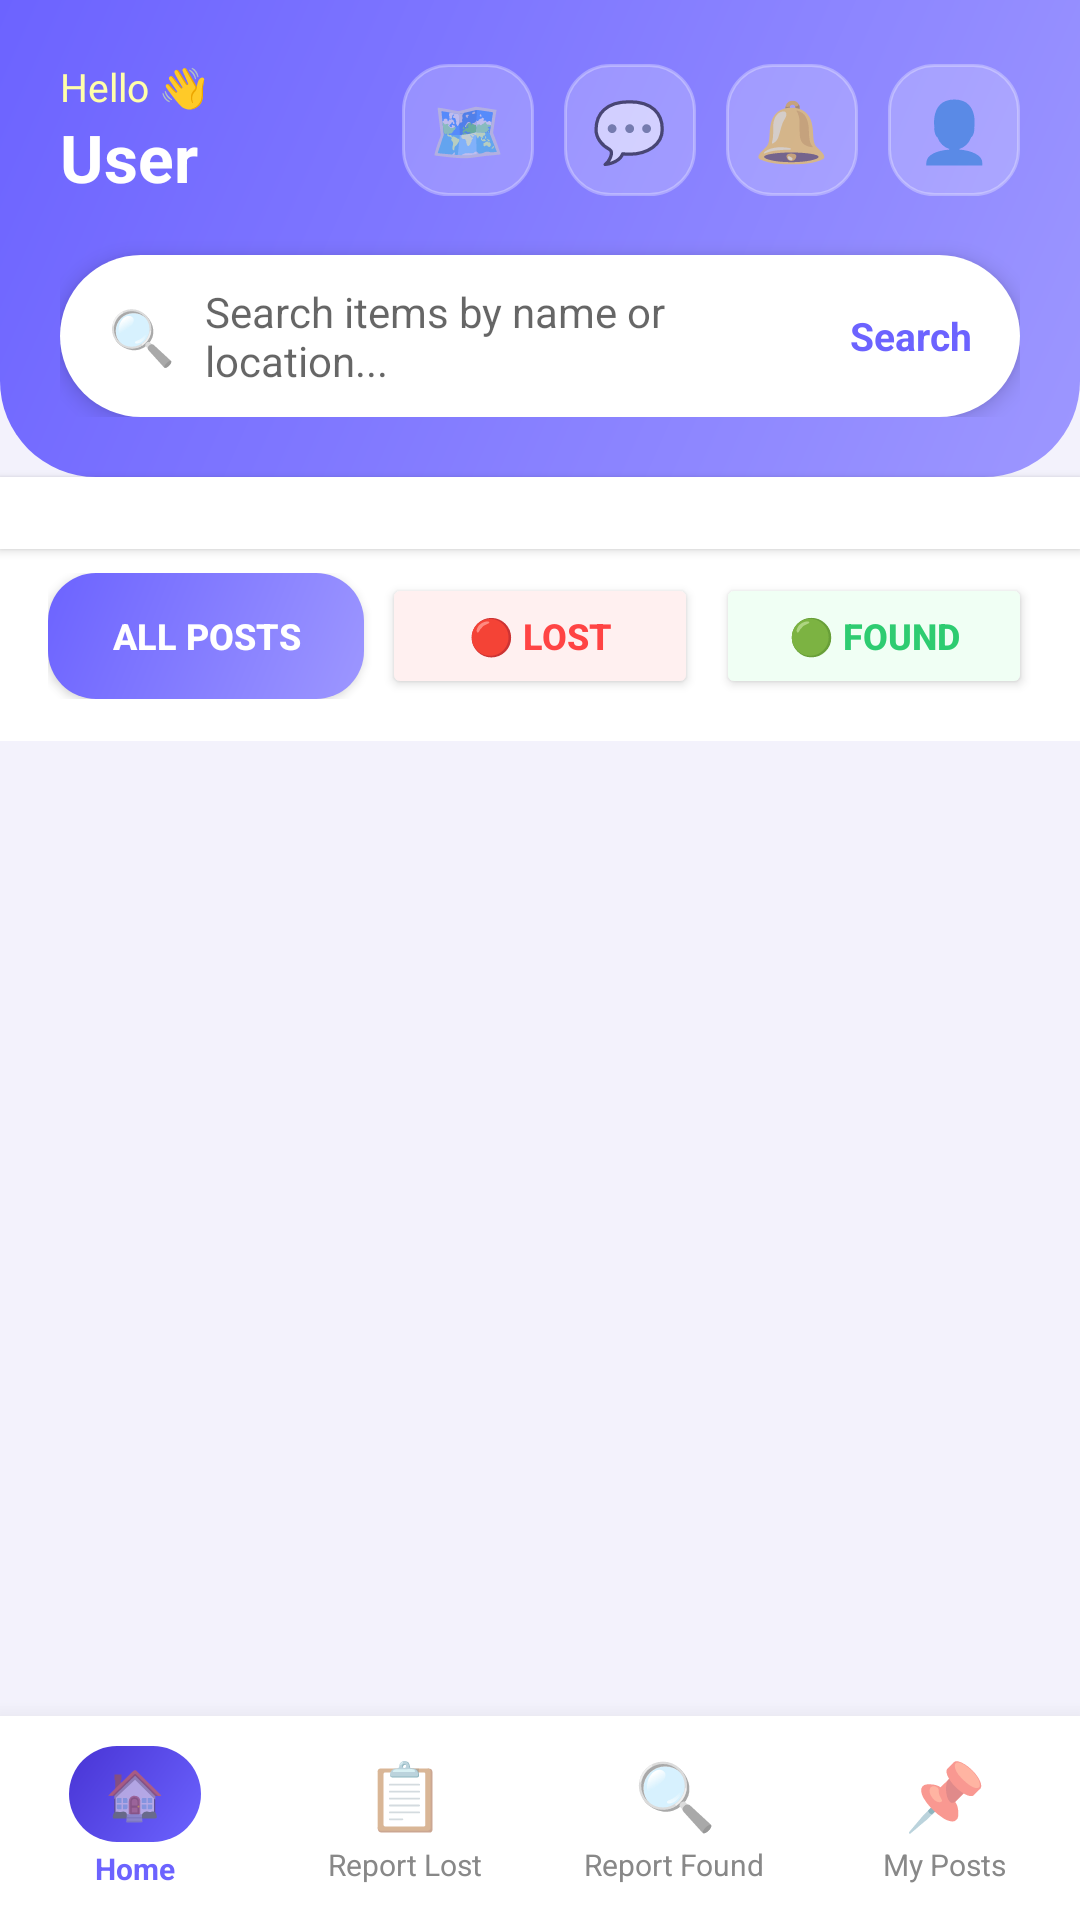

This screen was rendered from an Android layout file. Write that file and the resources it references.
<!-- AndroidManifest.xml: application theme Theme.LostAndFound -->
<!-- res/layout/activity_home.xml -->
<?xml version="1.0" encoding="utf-8"?>
<LinearLayout xmlns:android="http://schemas.android.com/apk/res/android"
    android:layout_width="match_parent" android:layout_height="match_parent"
    android:orientation="vertical" android:background="#F3F2FC">

    
    <LinearLayout android:layout_width="match_parent" android:layout_height="wrap_content"
        android:background="@drawable/gradient_header" android:orientation="vertical" android:padding="20dp">
        <LinearLayout android:layout_width="match_parent" android:layout_height="wrap_content"
            android:orientation="horizontal" android:gravity="center_vertical" android:paddingBottom="18dp">
            <LinearLayout android:layout_width="0dp" android:layout_height="wrap_content" android:layout_weight="1" android:orientation="vertical">
                <TextView android:layout_width="wrap_content" android:layout_height="wrap_content"
                    android:text="Hello 👋" android:textSize="13sp" android:textColor="#FFFFFFAA"/>
                <TextView android:id="@+id/tvUserName" android:layout_width="wrap_content"
                    android:layout_height="wrap_content" android:text="User"
                    android:textSize="22sp" android:textStyle="bold" android:textColor="#FFFFFF"/>
            </LinearLayout>
            <LinearLayout android:layout_width="44dp" android:layout_height="44dp"
                android:background="@drawable/circle_glass" android:gravity="center"
                android:layout_marginEnd="10dp">
                <TextView android:id="@+id/tvMapView" android:layout_width="wrap_content"
                    android:layout_height="wrap_content" android:text="🗺️" android:textSize="20sp"/>
            </LinearLayout>
            <FrameLayout android:layout_width="44dp" android:layout_height="44dp" android:layout_marginEnd="10dp">
                <LinearLayout android:layout_width="44dp" android:layout_height="44dp"
                    android:background="@drawable/circle_glass" android:gravity="center">
                    <TextView android:id="@+id/tvChats" android:layout_width="wrap_content"
                        android:layout_height="wrap_content" android:text="💬" android:textSize="20sp"/>
                </LinearLayout>
                <TextView android:id="@+id/tvChatsBadge" android:layout_width="wrap_content" android:layout_height="wrap_content"
                    android:minWidth="18dp" android:minHeight="18dp" android:gravity="center"
                    android:background="@drawable/badge_red" android:textColor="#FFFFFF" android:textSize="10sp"
                    android:textStyle="bold" android:layout_gravity="top|end" android:visibility="gone"/>
            </FrameLayout>
            <FrameLayout android:layout_width="44dp" android:layout_height="44dp" android:layout_marginEnd="10dp">
                <LinearLayout android:layout_width="44dp" android:layout_height="44dp"
                    android:background="@drawable/circle_glass" android:gravity="center">
                    <TextView android:id="@+id/tvNotifications" android:layout_width="wrap_content"
                        android:layout_height="wrap_content" android:text="🔔" android:textSize="20sp"/>
                </LinearLayout>
                <TextView android:id="@+id/tvNotificationsBadge" android:layout_width="wrap_content" android:layout_height="wrap_content"
                    android:minWidth="18dp" android:minHeight="18dp" android:gravity="center"
                    android:background="@drawable/badge_red" android:textColor="#FFFFFF" android:textSize="10sp"
                    android:textStyle="bold" android:layout_gravity="top|end" android:visibility="gone"/>
            </FrameLayout>
            <LinearLayout android:id="@+id/layoutProfileIconBtn" android:layout_width="44dp" android:layout_height="44dp"
                android:background="@drawable/circle_glass" android:gravity="center">
                <FrameLayout android:layout_width="36dp" android:layout_height="36dp">
                    <TextView android:id="@+id/tvProfile" android:layout_width="match_parent"
                        android:layout_height="match_parent" android:text="👤" android:textSize="20sp"
                        android:gravity="center"/>
                    <ImageView android:id="@+id/imgProfileIcon" android:layout_width="match_parent"
                        android:layout_height="match_parent" android:scaleType="centerCrop"
                        android:visibility="gone"/>
                </FrameLayout>
            </LinearLayout>
        </LinearLayout>
        
        <LinearLayout android:layout_width="match_parent" android:layout_height="54dp"
            android:background="@drawable/search_bar" android:orientation="horizontal"
            android:gravity="center_vertical" android:paddingHorizontal="16dp" android:elevation="4dp">
            <TextView android:layout_width="wrap_content" android:layout_height="wrap_content"
                android:text="🔍" android:textSize="18sp" android:paddingEnd="10dp"/>
            <EditText android:id="@+id/etSearch" android:layout_width="0dp" android:layout_height="match_parent"
                android:layout_weight="1" android:hint="Search items by name or location..."
                android:background="@android:color/transparent" android:textSize="14sp"/>
            <TextView android:id="@+id/btnSearch" android:layout_width="wrap_content"
                android:layout_height="wrap_content" android:text="Search"
                android:textSize="13sp" android:textColor="#6C63FF" android:textStyle="bold"/>
        </LinearLayout>
    </LinearLayout>

    
    <HorizontalScrollView android:layout_width="match_parent" android:layout_height="wrap_content"
        android:background="#FFFFFF" android:paddingVertical="12dp" android:scrollbars="none" android:elevation="2dp">
        <LinearLayout android:id="@+id/categoryContainer" android:layout_width="wrap_content"
            android:layout_height="wrap_content" android:orientation="horizontal" android:paddingHorizontal="16dp"/>
    </HorizontalScrollView>

    
    <LinearLayout android:layout_width="match_parent" android:layout_height="wrap_content"
        android:background="#FFFFFF" android:orientation="horizontal"
        android:paddingHorizontal="16dp" android:paddingBottom="14dp" android:paddingTop="8dp">
        <Button android:id="@+id/btnAll" android:layout_width="0dp" android:layout_height="42dp"
            android:layout_weight="1" android:text="All Posts" android:background="@drawable/btn_purple"
            android:textColor="#FFFFFF" android:textSize="12sp" android:textStyle="bold" android:layout_marginEnd="6dp"/>
        <Button android:id="@+id/btnLost" android:layout_width="0dp" android:layout_height="42dp"
            android:layout_weight="1" android:text="🔴 Lost" android:backgroundTint="#FFF0F0"
            android:textColor="#FF4444" android:textSize="12sp" android:textStyle="bold" android:layout_marginEnd="6dp"/>
        <Button android:id="@+id/btnFound" android:layout_width="0dp" android:layout_height="42dp"
            android:layout_weight="1" android:text="🟢 Found" android:backgroundTint="#F0FFF4"
            android:textColor="#2ECC71" android:textSize="12sp" android:textStyle="bold"/>
    </LinearLayout>

    <ListView android:id="@+id/listItems" android:layout_width="match_parent"
        android:layout_height="0dp" android:layout_weight="1" android:padding="14dp"
        android:divider="@android:color/transparent" android:dividerHeight="14dp"/>

    
    <LinearLayout android:layout_width="match_parent" android:layout_height="68dp"
        android:background="#FFFFFF" android:orientation="horizontal" android:elevation="12dp">
        <LinearLayout android:id="@+id/navHome" android:layout_width="0dp" android:layout_height="match_parent"
            android:layout_weight="1" android:orientation="vertical" android:gravity="center">
            <LinearLayout android:layout_width="44dp" android:layout_height="32dp"
                android:background="@drawable/chip_selected" android:gravity="center">
                <TextView android:layout_width="wrap_content" android:layout_height="wrap_content" android:text="🏠" android:textSize="16sp"/>
            </LinearLayout>
            <TextView android:layout_width="wrap_content" android:layout_height="wrap_content"
                android:text="Home" android:textSize="10sp" android:textColor="#6C63FF" android:textStyle="bold" android:paddingTop="2dp"/>
        </LinearLayout>
        <LinearLayout android:id="@+id/navReportLost" android:layout_width="0dp" android:layout_height="match_parent"
            android:layout_weight="1" android:orientation="vertical" android:gravity="center">
            <TextView android:layout_width="wrap_content" android:layout_height="wrap_content" android:text="📋" android:textSize="22sp"/>
            <TextView android:layout_width="wrap_content" android:layout_height="wrap_content"
                android:text="Report Lost" android:textSize="10sp" android:textColor="#888" android:paddingTop="2dp"/>
        </LinearLayout>
        <LinearLayout android:id="@+id/navReportFound" android:layout_width="0dp" android:layout_height="match_parent"
            android:layout_weight="1" android:orientation="vertical" android:gravity="center">
            <TextView android:layout_width="wrap_content" android:layout_height="wrap_content" android:text="🔍" android:textSize="22sp"/>
            <TextView android:layout_width="wrap_content" android:layout_height="wrap_content"
                android:text="Report Found" android:textSize="10sp" android:textColor="#888" android:paddingTop="2dp"/>
        </LinearLayout>
        <LinearLayout android:id="@+id/navMyPosts" android:layout_width="0dp" android:layout_height="match_parent"
            android:layout_weight="1" android:orientation="vertical" android:gravity="center">
            <TextView android:layout_width="wrap_content" android:layout_height="wrap_content" android:text="📌" android:textSize="22sp"/>
            <TextView android:layout_width="wrap_content" android:layout_height="wrap_content"
                android:text="My Posts" android:textSize="10sp" android:textColor="#888" android:paddingTop="2dp"/>
        </LinearLayout>
    </LinearLayout>
</LinearLayout>
<!-- resources referenced by this layout -->
<resources>
  <!-- drawable badge_red (drawable) -->
  <?xml version="1.0" encoding="utf-8"?>
  <shape xmlns:android="http://schemas.android.com/apk/res/android" android:shape="oval">
      <solid android:color="#FF4444"/>
      <stroke android:width="1.5dp" android:color="#FFFFFF"/>
  </shape>
  <!-- drawable btn_purple (drawable) -->
  <?xml version="1.0" encoding="utf-8"?>
  <shape xmlns:android="http://schemas.android.com/apk/res/android">
      <gradient android:startColor="#9D97FF" android:endColor="#6C63FF" android:angle="135"/>
      <corners android:radius="16dp"/>
  </shape>
  <!-- drawable chip_selected (drawable) -->
  <?xml version="1.0" encoding="utf-8"?>
  <shape xmlns:android="http://schemas.android.com/apk/res/android">
      <gradient android:startColor="#6C63FF" android:endColor="#4834D4" android:angle="135"/>
      <corners android:radius="20dp"/>
  </shape>
  <!-- drawable circle_glass (drawable) -->
  <?xml version="1.0" encoding="utf-8"?>
  <shape xmlns:android="http://schemas.android.com/apk/res/android">
      <solid android:color="#33FFFFFF"/>
      <stroke android:width="1dp" android:color="#4DFFFFFF"/>
      <corners android:radius="15dp"/>
  </shape>
  <!-- drawable gradient_header (drawable) -->
  <?xml version="1.0" encoding="utf-8"?>
  <shape xmlns:android="http://schemas.android.com/apk/res/android">
      <gradient android:startColor="#9D97FF" android:endColor="#6C63FF" android:angle="135"/>
      <corners android:bottomLeftRadius="32dp" android:bottomRightRadius="32dp"/>
  </shape>
  <!-- drawable search_bar (drawable) -->
  <?xml version="1.0" encoding="utf-8"?>
  <shape xmlns:android="http://schemas.android.com/apk/res/android">
      <solid android:color="#FFFFFF"/>
      <corners android:radius="27dp"/>
  </shape>
  <style name="Theme.LostAndFound" parent="Theme.MaterialComponents.DayNight.NoActionBar">
          <item name="colorPrimary">#6C63FF</item>
          <item name="colorPrimaryVariant">#4834D4</item>
          <item name="colorOnPrimary">#FFFFFF</item>
          <item name="colorSecondary">#FF6584</item>
          <item name="colorOnSecondary">#FFFFFF</item>
          <item name="android:statusBarColor">#4834D4</item>
          <item name="android:windowBackground">#F5F4FF</item>
      </style>
</resources>
